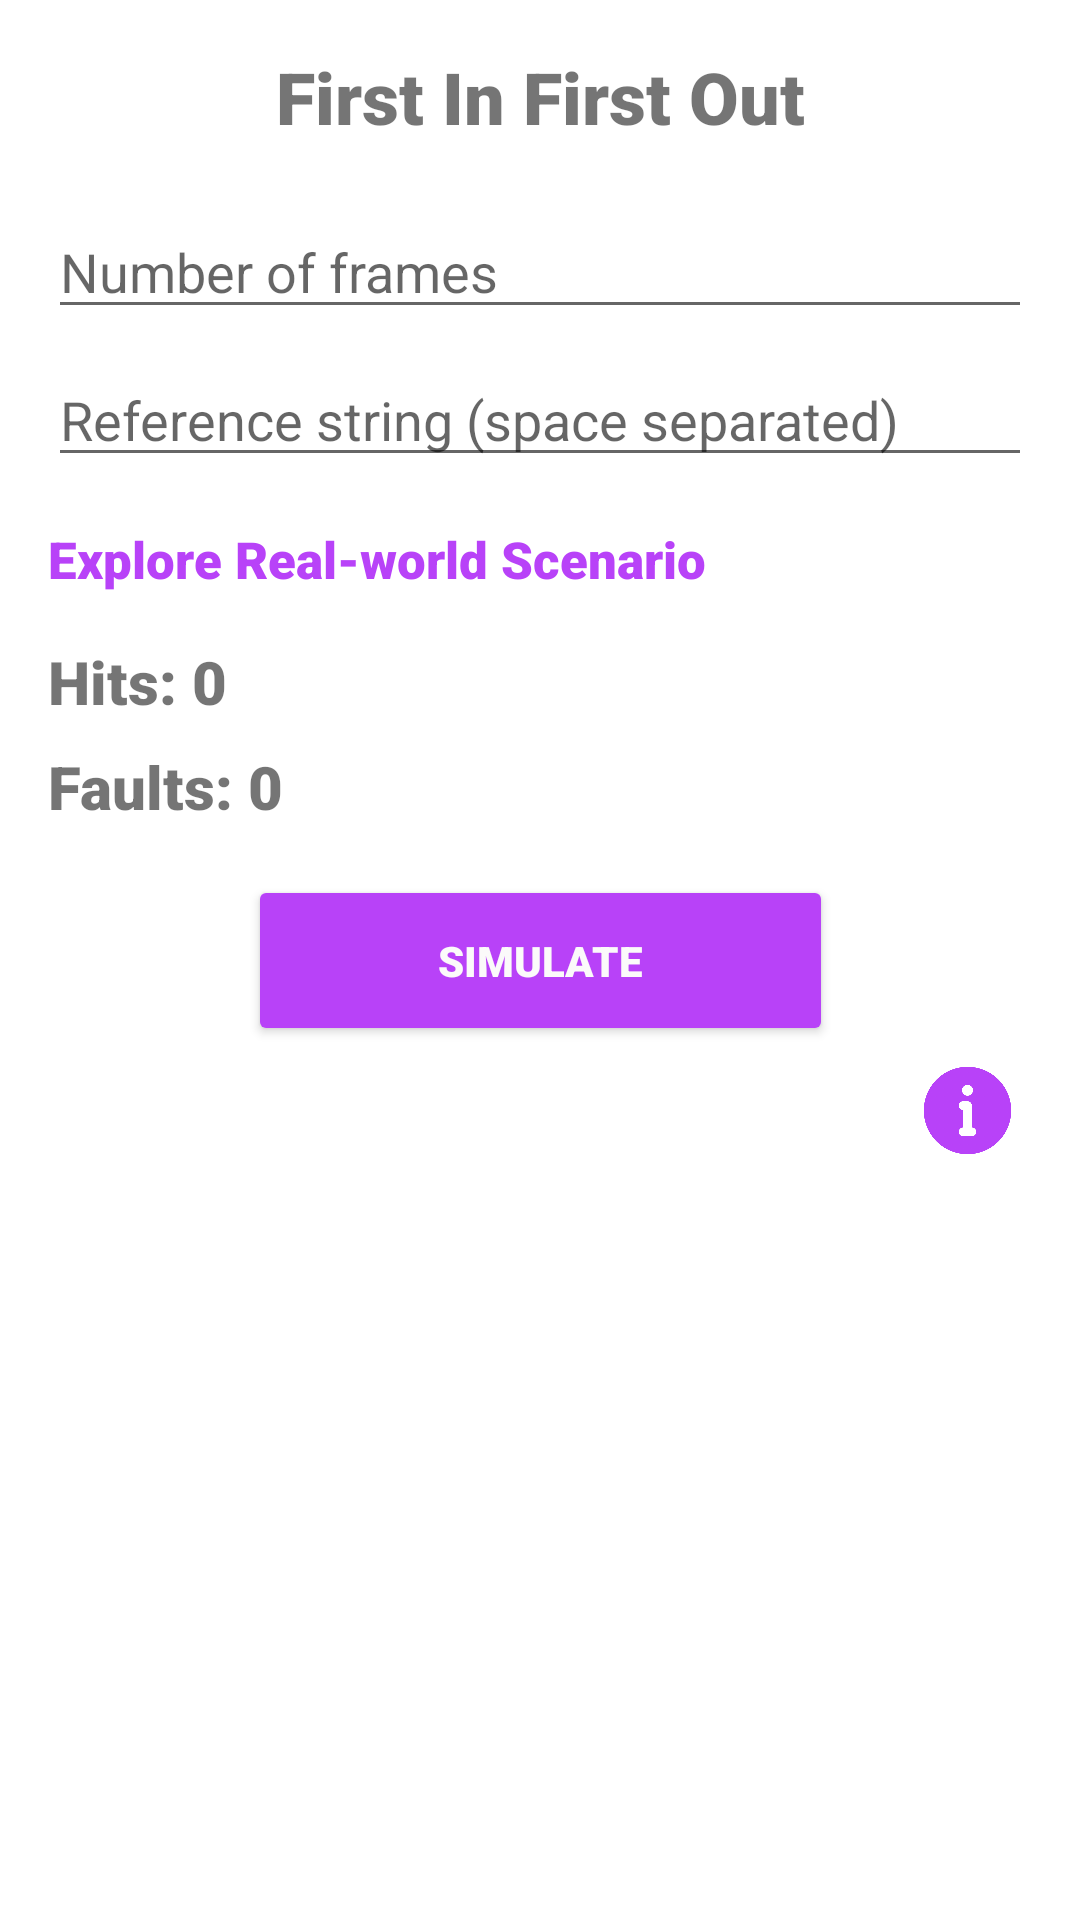

The Android layout XML behind this screen, and the referenced resources:
<!-- AndroidManifest.xml: application theme Theme.Part1 -->
<!-- res/layout/activity_fifoactivity.xml -->
<?xml version="1.0" encoding="utf-8"?>
<ScrollView xmlns:android="http://schemas.android.com/apk/res/android"
    xmlns:app="http://schemas.android.com/apk/res-auto"
    xmlns:tools="http://schemas.android.com/tools"
    android:layout_width="match_parent"
    android:layout_height="match_parent">

    <androidx.constraintlayout.widget.ConstraintLayout
        android:layout_width="match_parent"
        android:layout_height="wrap_content"
        tools:context=".FIFOActivity">

        <TextView
            android:id="@+id/textView9"
            android:layout_width="wrap_content"
            android:layout_height="wrap_content"
            android:layout_marginTop="16dp"
            android:fontFamily="sans-serif-black"
            android:text="First In First Out"
            android:textSize="24sp"
            app:layout_constraintEnd_toEndOf="parent"
            app:layout_constraintStart_toStartOf="parent"
            app:layout_constraintTop_toTopOf="parent"
            tools:ignore="MissingConstraints" />

        <EditText
            android:id="@+id/num_frames_edit_text"
            android:layout_width="match_parent"
            android:layout_height="wrap_content"
            android:layout_marginStart="16dp"
            android:layout_marginTop="20dp"
            android:layout_marginEnd="16dp"
            android:hint="Number of frames"
            android:inputType="number"
            app:layout_constraintEnd_toEndOf="parent"
            app:layout_constraintHorizontal_bias="0.086"
            app:layout_constraintStart_toStartOf="parent"
            app:layout_constraintTop_toBottomOf="@+id/textView9"
            tools:ignore="MissingConstraints" />

        <EditText
            android:id="@+id/reference_edit_text"
            android:layout_width="match_parent"
            android:layout_height="wrap_content"
            android:layout_marginStart="16dp"
            android:layout_marginTop="8dp"
            android:layout_marginEnd="16dp"
            android:hint="Reference string (space separated)"
            app:layout_constraintEnd_toEndOf="parent"
            android:inputType="numberSigned|text"
            app:layout_constraintHorizontal_bias="0.086"
            app:layout_constraintStart_toStartOf="parent"
            app:layout_constraintTop_toBottomOf="@+id/num_frames_edit_text"
            tools:ignore="MissingConstraints" />

        <TextView
            android:id="@+id/go_to_content"
            android:layout_width="wrap_content"
            android:layout_height="wrap_content"
            android:layout_marginStart="16dp"
            android:layout_marginTop="16dp"
            android:fontFamily="sans-serif-black"
            android:text="Explore Real-world Scenario"
            android:textColor="#B842F8"
            android:textSize="17sp"
            app:layout_constraintEnd_toEndOf="parent"
            app:layout_constraintHorizontal_bias="0.0"
            app:layout_constraintStart_toStartOf="parent"
            app:layout_constraintTop_toBottomOf="@+id/reference_edit_text"
            tools:ignore="MissingConstraints" />

        <Button
            android:id="@+id/simulate_button"
            android:layout_width="195dp"
            android:layout_height="57dp"
            android:layout_marginTop="16dp"
            android:backgroundTint="#B842F8"
            android:fontFamily="sans-serif-black"
            android:text="Simulate"
            android:textColor="#FBFAFA"
            app:layout_constraintEnd_toEndOf="parent"
            app:layout_constraintStart_toStartOf="parent"
            app:layout_constraintTop_toBottomOf="@+id/faults_text_view" />

        <TextView
            android:id="@+id/hits_text_view"
            android:layout_width="match_parent"
            android:layout_height="wrap_content"
            android:layout_marginStart="16dp"
            android:layout_marginTop="16dp"
            android:layout_marginEnd="16dp"
            android:fontFamily="sans-serif-black"
            android:text="Hits: 0"
            android:textSize="20sp"
            app:layout_constraintEnd_toEndOf="parent"
            app:layout_constraintHorizontal_bias="0.076"
            app:layout_constraintStart_toStartOf="parent"
            app:layout_constraintTop_toBottomOf="@+id/go_to_content"
            tools:ignore="MissingConstraints" />

        <TextView
            android:id="@+id/faults_text_view"
            android:layout_width="match_parent"
            android:layout_height="wrap_content"
            android:layout_marginStart="16dp"
            android:layout_marginTop="8dp"
            android:layout_marginEnd="16dp"
            android:fontFamily="sans-serif-black"
            android:text="Faults: 0"
            android:textSize="20sp"
            app:layout_constraintEnd_toEndOf="parent"
            app:layout_constraintHorizontal_bias="0.076"
            app:layout_constraintStart_toStartOf="parent"
            app:layout_constraintTop_toBottomOf="@+id/hits_text_view"
            tools:ignore="MissingConstraints" />

            <TableLayout
                android:id="@+id/memory_table"
                android:layout_width="match_parent"
                android:layout_height="wrap_content"
                android:padding="16dp"
                app:layout_constraintBottom_toBottomOf="parent"
                app:layout_constraintEnd_toEndOf="parent"
                app:layout_constraintStart_toStartOf="parent"
                app:layout_constraintTop_toBottomOf="@+id/imageView3"
                android:visibility="gone" />

        <ImageView
            android:id="@+id/imageView3"
            android:layout_width="45dp"
            android:layout_height="35dp"
            android:layout_marginTop="4dp"
            android:layout_marginEnd="8dp"
            app:layout_constraintEnd_toEndOf="parent"
            app:layout_constraintHorizontal_bias="0.977"
            app:layout_constraintStart_toStartOf="parent"
            app:layout_constraintTop_toBottomOf="@+id/simulate_button"
            app:srcCompat="@drawable/information" />


    </androidx.constraintlayout.widget.ConstraintLayout>
</ScrollView>
<!-- resources referenced by this layout -->
<resources>
  <!-- drawable information: png bitmap (drawable, 26849 bytes) -->
  <style name="Theme.Part1" parent="Theme.MaterialComponents.DayNight.DarkActionBar">
          
          <item name="colorPrimary">@color/purple_500</item>
          <item name="colorPrimaryVariant">@color/purple_700</item>
          <item name="colorOnPrimary">@color/white</item>
          
          <item name="colorSecondary">@color/teal_200</item>
          <item name="colorSecondaryVariant">@color/teal_700</item>
          <item name="colorOnSecondary">@color/black</item>
          
          <item name="android:statusBarColor">?attr/colorPrimaryVariant</item>
          
      </style>
  <color name="purple_500">#FF6200EE</color>
  <color name="purple_700">#FF3700B3</color>
  <color name="white">#FFFFFFFF</color>
  <color name="teal_200">#FF03DAC5</color>
  <color name="teal_700">#FF018786</color>
  <color name="black">#FF000000</color>
</resources>
